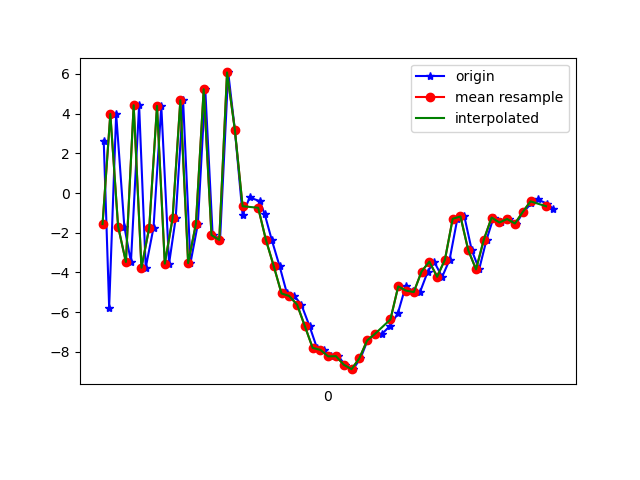

Data behind this chart, as committed beside it:
1617818932423, 514575987405856, 2.6439145, 1.1246994, 8.328847
1617818932437, 514576006636626, -5.768, 0.1608, -4.35
1617818932455, 514576025867396, 3.981, 1.225, -0.9693
1617818932476, 514576045098166, -1.687, 0.1662, 7.116
1617818932493, 514576064448569, -3.473, 0.1824, -8.083
1617818932514, 514576083679339, 4.421, 1.572, 3.032
1617818932531, 514576102910109, -3.762, -0.1987, 4.248
1617818932551, 514576122140879, -1.746, 0.4703, -8.065
1617818932571, 514576141371649, 4.386, 1.594, 4.589
1617818932591, 514576160602419, -3.557, -0.02691, 3.351
1617818932608, 514576179833189, -1.274, 0.2929, -7.717
1617818932627, 514576199063959, 4.671, 1.116, 4.736
1617818932646, 514576218294729, -3.529, -0.1591, 4.286
1617818932665, 514576237525499, -1.556, 0.4739, -8.209
1617818932684, 514576256756269, 5.227, 1.297, 3.98
1617818932703, 514576275987039, -2.119, -0.4589, 6.667
1617818932722, 514576295217809, -2.363, -0.2289, -6.044
1617818932743, 514576314448579, 6.073, 1.084, 3.105
1617818932760, 514576333679349, 3.197, 1.528, 3.898
1617818932780, 514576352910119, -1.107, 0.8169, 7.282
1617818932798, 514576372140889, -0.2256, -2.022, 10.11
1617818932824, 514576391371659, -0.4073, -3.053, 12.27
1617818932837, 514576410602429, -1.077, -1.652, 12.57
1617818932855, 514576429833199, -2.366, -2.81, 13
1617818932875, 514576449063969, -3.678, -5.172, 11.22
1617818932894, 514576468294739, -5.058, -6.032, 8.851
1617818932913, 514576487525509, -5.189, -5.543, 6.463
1617818932931, 514576506756279, -5.62, -3.669, 3.589
1617818932952, 514576525987049, -6.704, -2.705, 1.791
1617818932971, 514576545217819, -7.8, -1.633, -1.81
1617818932988, 514576564448589, -7.9, -0.09957, -4.6
1617818933008, 514576583679359, -8.229, 0.457, -5.4
1617818933026, 514576602910129, -8.217, -0.073, -5.648
1617818933043, 514576622140899, -8.648, -0.5736, -5.519
1617818933064, 514576641371669, -8.872, 0.06015, -6.59
1617818933083, 514576660602439, -8.33, 1.818, -8.737
1617818933101, 514576679833209, -7.428, 2.832, -9.48
1617818933121, 514576699063979, -7.112, 2.291, -8.779
1617818933139, 514576718294749, -7.08, 1.979, -7.407
1617818933160, 514576737525519, -6.674, 2.027, -6.718
1617818933179, 514576756756289, -6.059, 2.175, -5.993
1617818933199, 514576775987059, -4.702, 1.042, -5.211
1617818933217, 514576795217829, -4.915, 0.8225, -3.255
1617818933236, 514576814448599, -4.989, 0.9149, -1.963
1617818933256, 514576833679369, -3.953, 0.4152, -1.273
1617818933272, 514576852910139, -3.456, 0.1495, -1.021
1617818933293, 514576872140909, -4.219, 0.004203, 1.306
1617818933312, 514576891371679, -3.362, 0.1529, 2.712
1617818933332, 514576910602449, -1.298, 1.005, 1.658
1617818933350, 514576929833219, -1.18, 2.176, 1.944
1617818933369, 514576949063989, -2.882, 0.5614, 5.205
1617818933388, 514576968294759, -3.845, -1.245, 6.973
1617818933407, 514576987525529, -2.349, -0.7371, 5.556
1617818933425, 514577006756299, -1.235, 0.6983, 4.025
1617818933445, 514577025987069, -1.485, 1.115, 4.562
1617818933464, 514577045217839, -1.31, -0.6116, 6.459
1617818933483, 514577064448609, -1.535, -0.8295, 6.206
1617818933502, 514577083679379, -0.9585, 0.3588, 3.968
1617818933522, 514577102910149, -0.5162, 0.7015, 3.422
1617818933539, 514577122140919, -0.3243, -0.01901, 3.934
1617818933562, 514577141371689, -0.5352, -0.4447, 4.007
... 1 more rows
